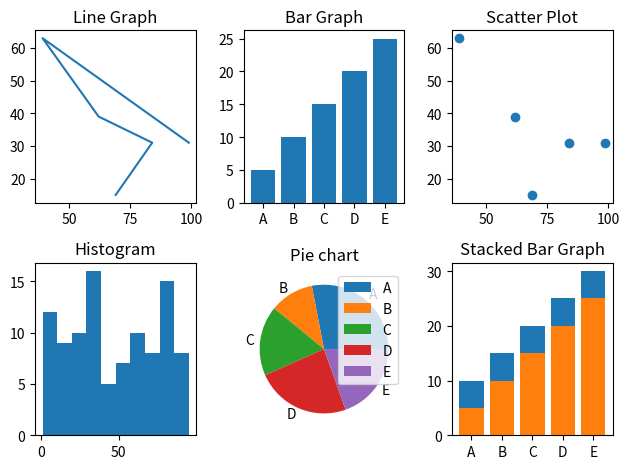

The script that saved this image:
import matplotlib.pyplot as plt
import numpy as np

x = np.random.randint(100, size = (5))
y = np.random.randint(100, size = (5))

# line graph
plt.subplot(2, 3, 1)
plt.plot(x, y)
plt.title("Line Graph")

# bar plot
plt.subplot(2, 3, 2)
c = np.array(['A', 'B', 'C', 'D', 'E'])
a = np.array([5, 10, 15, 20, 25])
plt.bar(c, a)
plt.title("Bar Graph")

# scatter plot
plt.subplot(2, 3, 3)
plt.scatter(x, y)
plt.title('Scatter Plot')

# histogram
x2 = np.random.randint(100, size=(100))
plt.subplot(2, 3, 4)
plt.hist(x2)
plt.title("Histogram")

# pie chart
plt.subplot(2, 3, 5)
plt.pie(x, labels = c)
plt.legend(loc = 'upper right')
plt.title("Pie chart")

# stacked bar
plt.subplot(2, 3, 6)
c = np.array(['A', 'B', 'C', 'D', 'E'])
a = np.array([5, 10, 15, 20, 25])
b = np.array([10, 15, 20, 25, 30])
plt.bar(c, b)
plt.bar(c, a)
plt.title("Stacked Bar Graph")

plt.tight_layout()
plt.show()